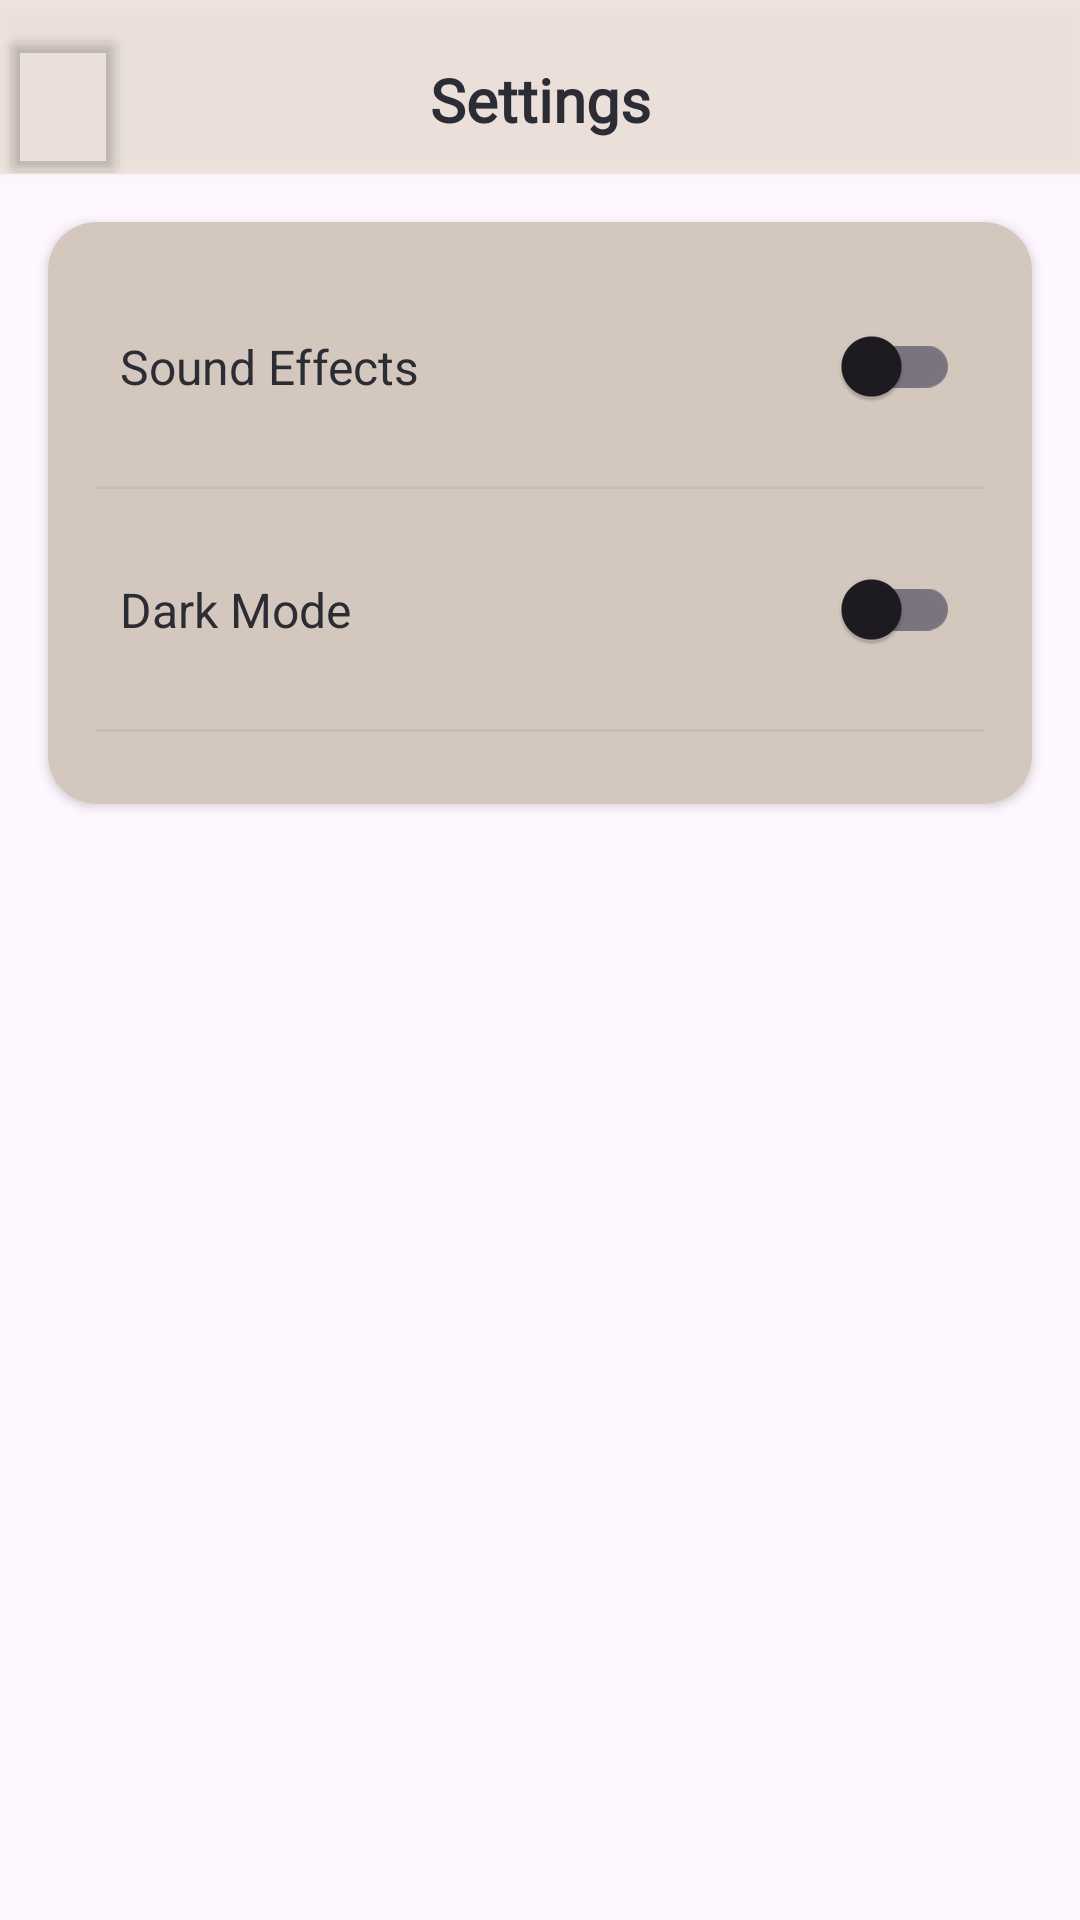

Write the Android layout XML for this screen, with the resource values it uses.
<!-- AndroidManifest.xml: application theme Theme.MidnightTarotAI -->
<!-- res/layout/activity_settings.xml -->
<?xml version="1.0" encoding="utf-8"?>
<androidx.constraintlayout.widget.ConstraintLayout
    xmlns:android="http://schemas.android.com/apk/res/android"
    xmlns:app="http://schemas.android.com/apk/res-auto"
    xmlns:tools="http://schemas.android.com/tools"
    android:layout_width="match_parent"
    android:layout_height="match_parent"
    android:background="@drawable/gradient_main"
    tools:context=".settings.SettingsActivity">

    
    <androidx.constraintlayout.widget.ConstraintLayout
        android:id="@+id/topBar"
        android:layout_width="match_parent"
        android:layout_height="58dp"
        android:background="@color/transprimary"
        android:elevation="4dp"
        app:layout_constraintTop_toTopOf="parent">

        
        <Button
            android:id="@+id/home_button"
            android:layout_width="0dp"
            android:layout_height="0dp"
            android:backgroundTint="@android:color/transparent"
            android:padding="0dp"
            android:layout_marginTop="@dimen/spacing_small"
            app:icon="@drawable/ic_left_foreground"
            app:iconSize="50dp"
            app:iconTint="@color/text_primary"
            app:layout_constraintWidth_percent="0.12"
            app:layout_constraintHeight_percent="0.95"
            app:layout_constraintStart_toStartOf="parent"
            app:layout_constraintTop_toTopOf="parent" />

        
        <TextView
            android:layout_width="wrap_content"
            android:layout_height="wrap_content"
            android:text="Settings"
            android:textColor="@color/text_primary"
            android:textSize="20sp"
            android:textStyle="bold"
            android:fontFamily="@font/lora"
            android:layout_marginTop="@dimen/spacing_small"
            app:layout_constraintStart_toStartOf="parent"
            app:layout_constraintEnd_toEndOf="parent"
            app:layout_constraintTop_toTopOf="parent"
            app:layout_constraintBottom_toBottomOf="parent" />

    </androidx.constraintlayout.widget.ConstraintLayout>

    
    <androidx.cardview.widget.CardView
        android:layout_width="match_parent"
        android:layout_height="wrap_content"
        android:layout_marginHorizontal="16dp"
        android:layout_marginTop="16dp"
        app:cardBackgroundColor="@color/surface"
        app:cardCornerRadius="16dp"
        app:cardElevation="2dp"
        app:layout_constraintTop_toBottomOf="@id/topBar">

        <LinearLayout
            android:layout_width="match_parent"
            android:layout_height="wrap_content"
            android:orientation="vertical"
            android:padding="16dp">

            
            <androidx.constraintlayout.widget.ConstraintLayout
                android:layout_width="match_parent"
                android:layout_height="wrap_content"
                android:padding="8dp">

                <TextView
                    android:layout_width="0dp"
                    android:layout_height="wrap_content"
                    android:text="Sound Effects"
                    android:textColor="@color/text_primary"
                    android:textSize="16sp"
                    app:layout_constraintStart_toStartOf="parent"
                    app:layout_constraintTop_toTopOf="parent"
                    app:layout_constraintBottom_toBottomOf="parent"
                    app:layout_constraintEnd_toStartOf="@id/soundSwitch" />

                <com.google.android.material.switchmaterial.SwitchMaterial
                    android:id="@+id/soundSwitch"
                    android:layout_width="wrap_content"
                    android:layout_height="wrap_content"
                    app:layout_constraintEnd_toEndOf="parent"
                    app:layout_constraintTop_toTopOf="parent"
                    app:layout_constraintBottom_toBottomOf="parent" />

            </androidx.constraintlayout.widget.ConstraintLayout>

            
            <View
                android:layout_width="match_parent"
                android:layout_height="1dp"
                android:background="@color/text_secondary"
                android:alpha="0.1"
                android:layout_marginVertical="8dp" />

            
            <androidx.constraintlayout.widget.ConstraintLayout
                android:layout_width="match_parent"
                android:layout_height="wrap_content"
                android:padding="8dp">

                <TextView
                    android:layout_width="0dp"
                    android:layout_height="wrap_content"
                    android:text="Dark Mode"
                    android:textColor="@color/text_primary"
                    android:textSize="16sp"
                    app:layout_constraintStart_toStartOf="parent"
                    app:layout_constraintTop_toTopOf="parent"
                    app:layout_constraintBottom_toBottomOf="parent"
                    app:layout_constraintEnd_toStartOf="@id/darkModeSwitch" />

                <com.google.android.material.switchmaterial.SwitchMaterial
                    android:id="@+id/darkModeSwitch"
                    android:layout_width="wrap_content"
                    android:layout_height="wrap_content"
                    app:layout_constraintEnd_toEndOf="parent"
                    app:layout_constraintTop_toTopOf="parent"
                    app:layout_constraintBottom_toBottomOf="parent" />

            </androidx.constraintlayout.widget.ConstraintLayout>

            
            <View
                android:layout_width="match_parent"
                android:layout_height="1dp"
                android:background="@color/text_secondary"
                android:alpha="0.1"
                android:layout_marginVertical="8dp" />

            
            <androidx.constraintlayout.widget.ConstraintLayout
                android:id="@+id/tutorial_settings"
                android:layout_width="match_parent"
                android:layout_height="wrap_content"
                android:padding="8dp"
                android:visibility="gone">

                <TextView
                    android:layout_width="0dp"
                    android:layout_height="wrap_content"
                    android:text="Show Tutorial"
                    android:textColor="@color/text_primary"
                    android:textSize="16sp"
                    app:layout_constraintStart_toStartOf="parent"
                    app:layout_constraintTop_toTopOf="parent"
                    app:layout_constraintBottom_toBottomOf="parent"
                    app:layout_constraintEnd_toStartOf="@id/tutorialSwitch" />

                <com.google.android.material.switchmaterial.SwitchMaterial
                    android:id="@+id/tutorialSwitch"
                    android:layout_width="wrap_content"
                    android:layout_height="wrap_content"
                    app:layout_constraintEnd_toEndOf="parent"
                    app:layout_constraintTop_toTopOf="parent"
                    app:layout_constraintBottom_toBottomOf="parent" />

            </androidx.constraintlayout.widget.ConstraintLayout>

        </LinearLayout>

    </androidx.cardview.widget.CardView>

</androidx.constraintlayout.widget.ConstraintLayout>
<!-- resources referenced by this layout -->
<resources>
  <color name="surface">#D4C8BE</color>
  <color name="text_primary">#2C2C35</color>
  <color name="text_secondary">#6B6B78</color>
  <color name="transprimary">#33C4AA6A</color>
  <dimen name="spacing_small">8dp</dimen>
  <!-- drawable ic_left_foreground (drawable) -->
  <vector xmlns:android="http://schemas.android.com/apk/res/android"
      android:width="108dp"
      android:height="108dp"
      android:viewportWidth="24"
      android:viewportHeight="24"
      android:tint="#000000">
    <group android:scaleX="0.58"
        android:scaleY="0.58"
        android:translateX="5.04"
        android:translateY="5.04">
      <path
          android:fillColor="@android:color/white"
          android:pathData="M14.71,6.71c-0.39,-0.39 -1.02,-0.39 -1.41,0L8.71,11.3c-0.39,0.39 -0.39,1.02 0,1.41l4.59,4.59c0.39,0.39 1.02,0.39 1.41,0 0.39,-0.39 0.39,-1.02 0,-1.41L10.83,12l3.88,-3.88c0.39,-0.39 0.38,-1.03 0,-1.41z"/>
    </group>
  </vector>
  <style name="Theme.MidnightTarotAI" parent="Base.Theme.MidnightTarotAI" />
  <style name="Base.Theme.MidnightTarotAI" parent="Theme.Material3.DayNight.NoActionBar">
          
          
          <item name="colorPrimary">@color/primary</item>
          <item name="colorButtonNormal">@color/text_primary</item>
      </style>
  <color name="primary">#A9B0C4</color>
</resources>
